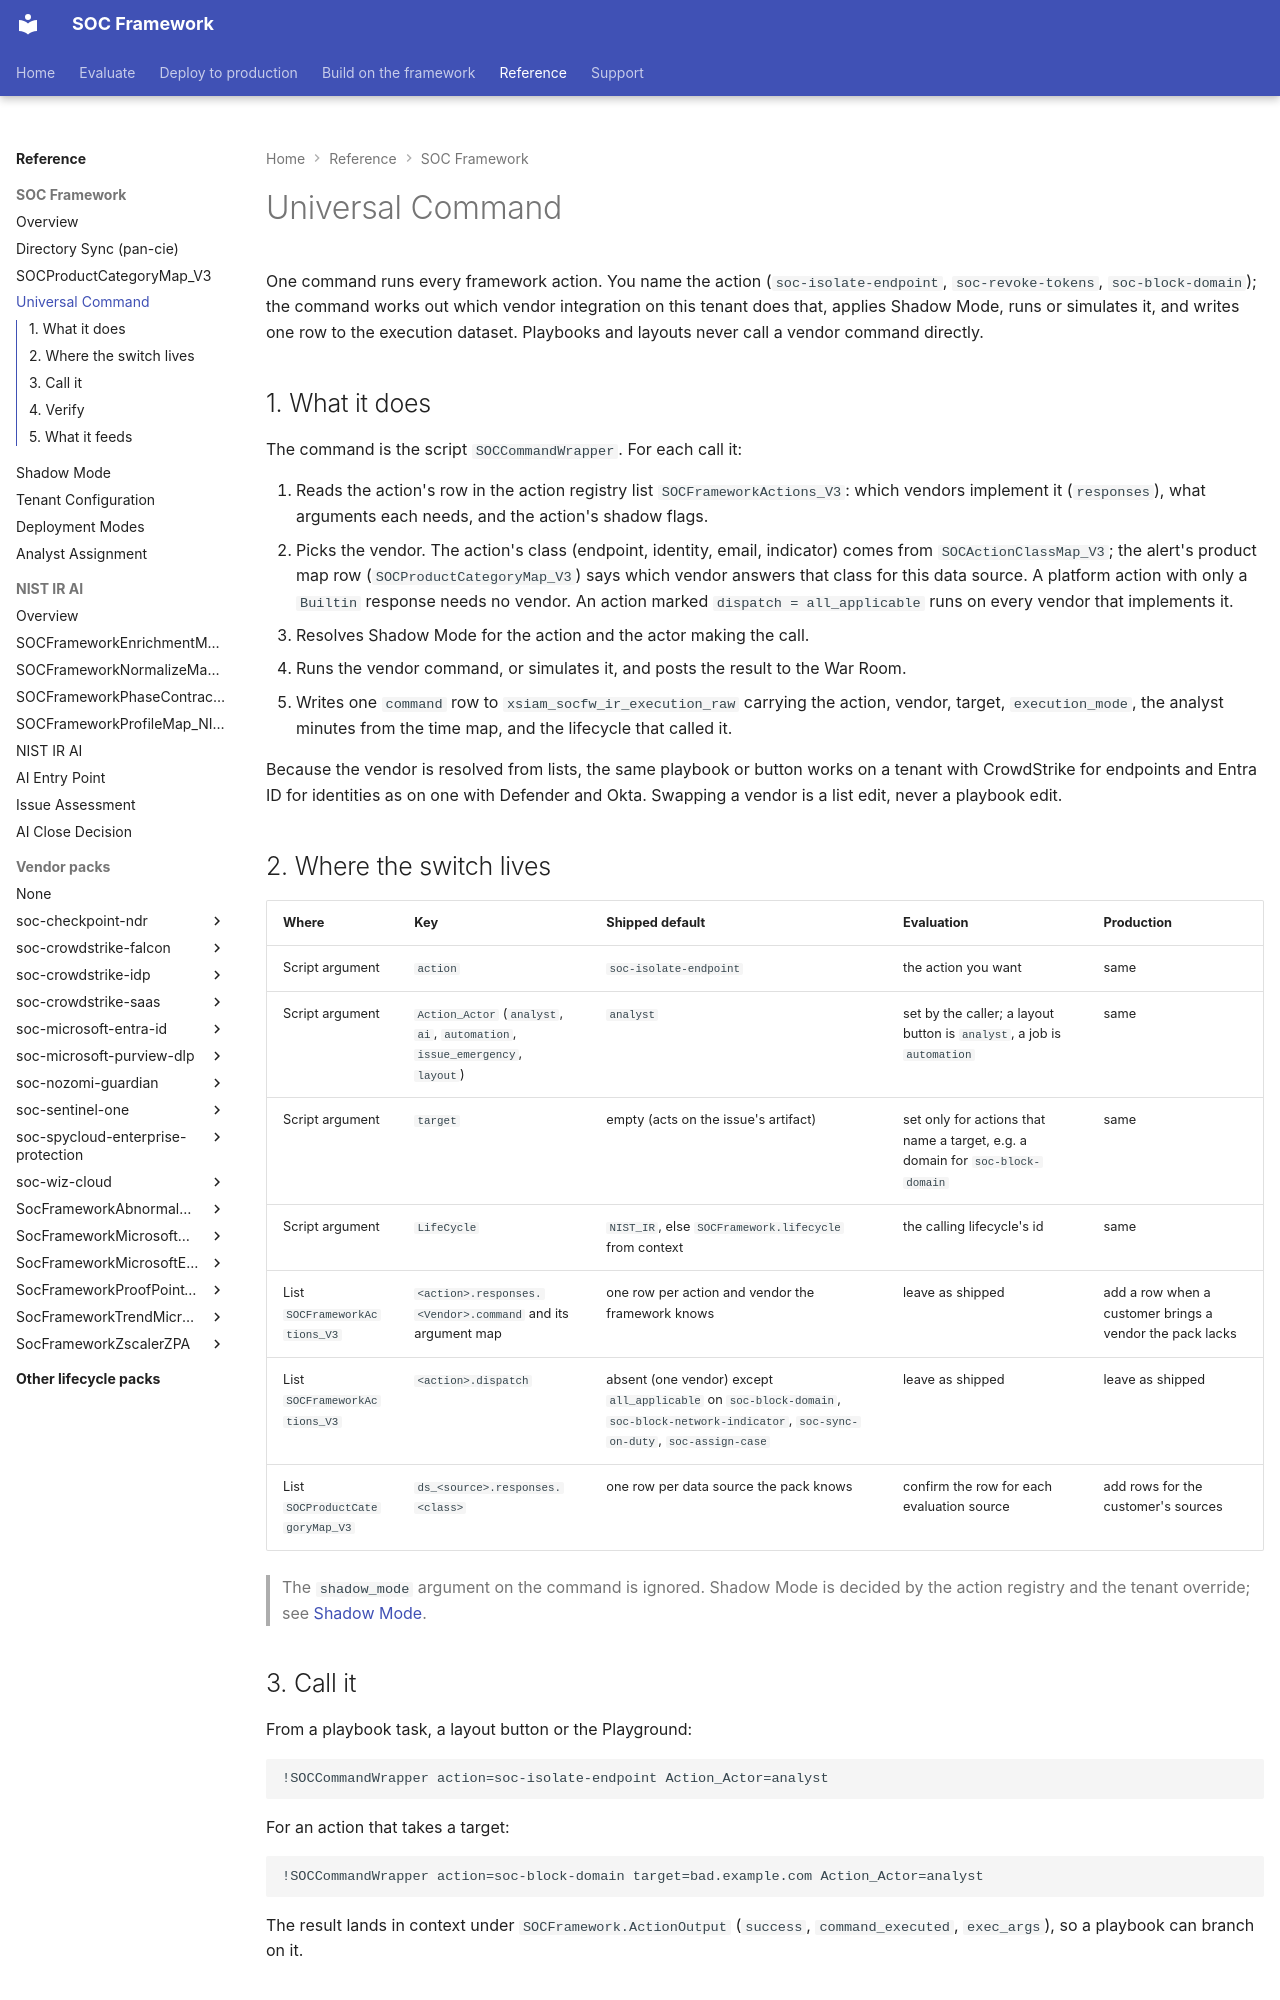

repository: Palo-Cortex/secops-framework · page: soc-optimization-unified/universal-command/index.html · generator: mkdocs

---
title: "Universal Command"
---

# Universal Command

One command runs every framework action. You name the action (`soc-isolate-endpoint`, `soc-revoke-tokens`, `soc-block-domain`); the command works out which vendor integration on this tenant does that, applies Shadow Mode, runs or simulates it, and writes one row to the execution dataset. Playbooks and layouts never call a vendor command directly.

## 1. What it does

The command is the script `SOCCommandWrapper`. For each call it:

1. Reads the action's row in the action registry list `SOCFrameworkActions_V3`: which vendors implement it (`responses`), what arguments each needs, and the action's shadow flags.
2. Picks the vendor. The action's class (endpoint, identity, email, indicator) comes from `SOCActionClassMap_V3`; the alert's product map row (`SOCProductCategoryMap_V3`) says which vendor answers that class for this data source. A platform action with only a `Builtin` response needs no vendor. An action marked `dispatch = all_applicable` runs on every vendor that implements it.
3. Resolves Shadow Mode for the action and the actor making the call.
4. Runs the vendor command, or simulates it, and posts the result to the War Room.
5. Writes one `command` row to `xsiam_socfw_ir_execution_raw` carrying the action, vendor, target, `execution_mode`, the analyst minutes from the time map, and the lifecycle that called it.

Because the vendor is resolved from lists, the same playbook or button works on a tenant with CrowdStrike for endpoints and Entra ID for identities as on one with Defender and Okta. Swapping a vendor is a list edit, never a playbook edit.

## 2. Where the switch lives

| Where | Key | Shipped default | Evaluation | Production |
|---|---|---|---|---|
| Script argument | `action` | `soc-isolate-endpoint` | the action you want | same |
| Script argument | `Action_Actor` (`analyst`, `ai`, `automation`, `issue_emergency`, `layout`) | `analyst` | set by the caller; a layout button is `analyst`, a job is `automation` | same |
| Script argument | `target` | empty (acts on the issue's artifact) | set only for actions that name a target, e.g. a domain for `soc-block-domain` | same |
| Script argument | `LifeCycle` | `NIST_IR`, else `SOCFramework.lifecycle` from context | the calling lifecycle's id | same |
| List `SOCFrameworkActions_V3` | `<action>.responses.<Vendor>.command` and its argument map | one row per action and vendor the framework knows | leave as shipped | add a row when a customer brings a vendor the pack lacks |
| List `SOCFrameworkActions_V3` | `<action>.dispatch` | absent (one vendor) except `all_applicable` on `soc-block-domain`, `soc-block-network-indicator`, `soc-sync-on-duty`, `soc-assign-case` | leave as shipped | leave as shipped |
| List `SOCProductCategoryMap_V3` | `ds_<source>.responses.<class>` | one row per data source the pack knows | confirm the row for each evaluation source | add rows for the customer's sources |

> The `shadow_mode` argument on the command is ignored. Shadow Mode is decided by the action registry and the tenant override; see [Shadow Mode](shadow-mode.md).
